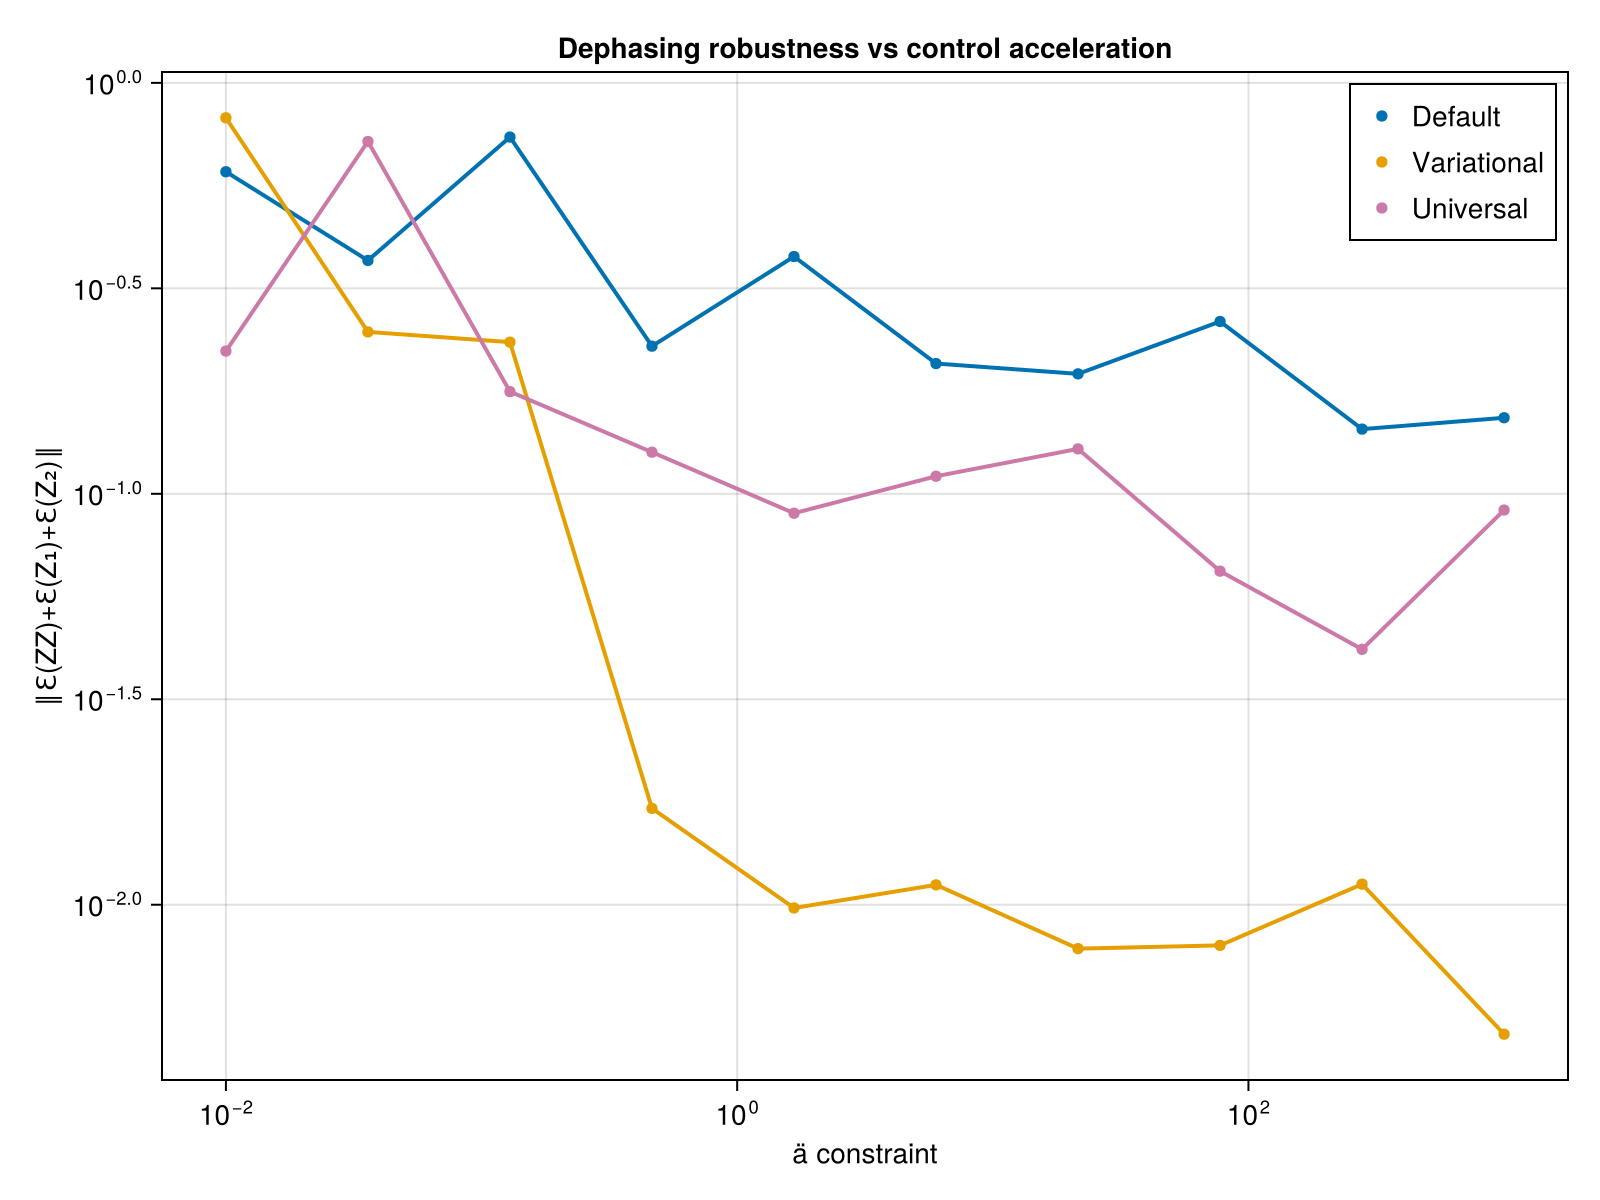

Data behind this chart, as committed beside it:
ä_vals, def_avg_vec, uni_avg_vec, var_avg_vec, def_F, var_F, uni_F, var_full_vec, def_full_vec, uni_full_vec
0.01, 0.6077, 0.2225, 0.8221, 0.7778, 0.5029, 0.7778, Any[0.9935840765838296, 0.73116441984644…, Any[0.6810768453730663, 0.25366528453547…, Any[0.6390434229191889, 0.22100069074114…
0.03594, 0.3697, 0.7201, 0.2477, 0.985, 0.7752, 0.5585, Any[0.8629957841296553, 0.26170842523729…, Any[0.5911205756205133, 0.47314188341314…, Any[0.8950970772539879, 0.63391065259674…
0.1292, 0.7381, 0.1773, 0.2339, 0.9998, 0.9662, 0.9984, Any[0.5356425026413545, 0.03509514416993…, Any[0.03716144482150049, 0.0475261488602…, Any[0.35243525875831716, 0.0667297940497…
0.4642, 0.2287, 0.1263, 0.01716, 0.9906, 0.986, 0.9897, Any[0.5481803949160968, 0.09018327874858…, Any[0.5342578352447863, 0.04102276539498…, Any[0.20548621613066043, 0.1169575769950…
1.668, 0.3779, 0.0897, 0.009821, 0.9933, 0.9928, 0.9999, Any[0.6088899045731355, 0.04803097709585…, Any[0.3230260004189173, 0.22683400981380…, Any[0.2456474243203851, 0.10120022723978…
5.995, 0.2075, 0.1103, 0.01118, 0.9991, 0.9991, 0.9999, Any[0.14035443742007664, 0.0860361707925…, Any[0.419895491501874, 0.459690433774565…, Any[0.24523130174497842, 0.1002741866513…
21.54, 0.1958, 0.1286, 0.007819, 0.793, 0.793, 0.9999, Any[0.06709651202671774, 0.4490411476847…, Any[0.6875317819005812, 0.10273670120852…, Any[0.34505691945498834, 0.0183027126986…
77.43, 0.2626, 0.06483, 0.007964, 0.998, 0.998, 0.9999, Any[0.5443867657269352, 0.01536879205150…, Any[0.7688853145937445, 0.13394914303668…, Any[0.3762677534135933, 0.42192597520504…
278.3, 0.1437, 0.04184, 0.01122, 0.9954, 0.9945, 1, Any[0.6192689226175236, 0.09827334051656…, Any[0.5260150651613295, 0.16927626494570…, Any[0.1112360935642777, 0.05979372732030…
1000, 0.1531, 0.09129, 0.004842, 0.909, 0.909, 0.9999, Any[0.8177124423732754, 0.00311783745250…, Any[0.5760841672900947, 0.16688926010639…, Any[0.2572897160127271, 0.05540099824637…
